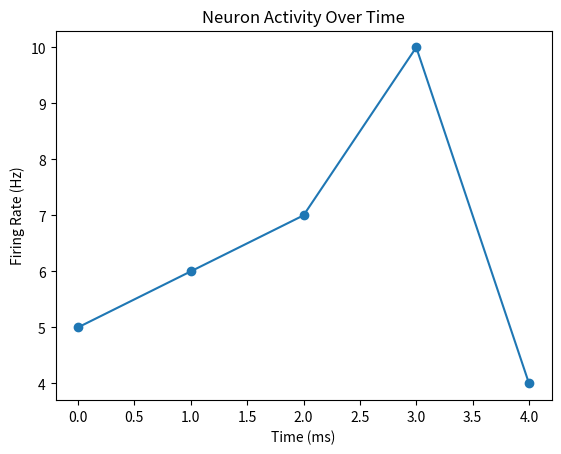

This chart was generated by the following Python code:
import pandas as pd
import matplotlib.pyplot as plt

data = {
    'time(ms)': [0, 1, 2, 3, 4],
    'firing_rate(Hz)': [5, 6, 7, 10, 4]
}

df = pd.DataFrame(data)
print(df)

plt.plot(df['time(ms)'], df['firing_rate(Hz)'], marker='o')
plt.xlabel('Time (ms)')
plt.ylabel('Firing Rate (Hz)')
plt.title('Neuron Activity Over Time')
plt.show()
